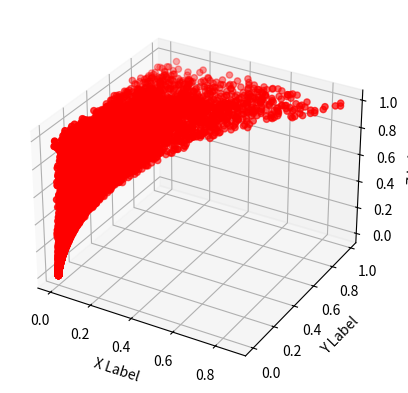

Python code for this plot:
# -*- coding: utf-8 -*-
"""
Created on Wed Sep 28 22:35:55 2022

[redacted]
"""

from scipy.stats import norm, uniform, expon
import math as mt
import numpy as np
import time
from mpl_toolkits.mplot3d import Axes3D
import matplotlib.pyplot as plt

startTime = time.perf_counter()
num = 200

values1 = uniform.rvs(loc =0, scale = 1, size = num)

time1 = time.perf_counter()

sorted(values1)
def unif_order(num):    
    values2 = np.repeat(0., num)
    values2[num-1] = uniform.rvs(loc = 0, scale = 1)
    for i in range(num - 1):
        temp = uniform.rvs(loc = 0, scale = values2[num-1 - i])
        values2[num-2-i] = temp**(1/(num-1-i))*(values2[num-1-i])
    return values2    
    # time2 = time.perf_counter()
    # print(time2 - time1, time1 - startTime)
N = 10000
X = np.repeat(0.,N)
Y = np.repeat(0.,N)
Z = np.repeat(0.,N)
for i in range(N):
    orderstat = unif_order(3)
    X[i] = orderstat[0]
    Y[i] = orderstat[1]
    Z[i] = orderstat[2]

fig = plt.figure()
ax = fig.add_subplot(111, projection='3d')
ax.scatter(X, Y, Z, c='r', marker='o')
ax.set_xlabel('X Label')
ax.set_ylabel('Y Label')
ax.set_zlabel('Z Label')
plt.show()
